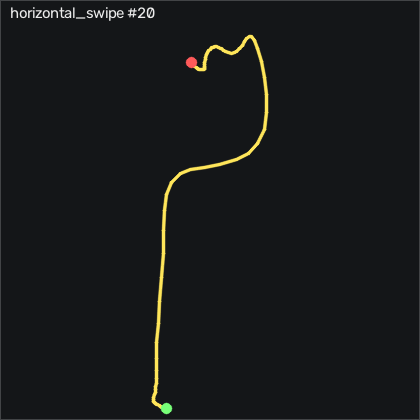

Source data for this figure (header and first rows):
t_s, ax, ay, az, gx, gy, gz, seq
0.00000, -0.05100, 0.249, 0.983, -4.208, -0.308, -4.072, 32525
0.01000, -0.05700, 0.246, 0.992, -4.787, -0.491, -4.011, 32526
0.02100, -0.06000, 0.246, 0.993, -4.879, -0.582, -3.828, 32527
0.03000, -0.04600, 0.239, 0.994, -4.818, -0.369, -3.462, 32528
0.04000, -0.01400, 0.23, 1.002, -4.94, -0.552, -3.554, 32529
0.05000, -0.00700, 0.23, 1.008, -5.275, -1.802, -4.651, 32530
0.06000, -0.02100, 0.231, 1.017, -5.946, -3.6, -6.176, 32531
0.07000, -0.02400, 0.228, 1.028, -6.8, -4.789, -6.816, 32532
0.08000, -0.01000, 0.216, 1.039, -7.501, -5.216, -6.511, 32533
0.09000, 0.02200, 0.192, 1.066, -7.318, -4.454, -6.176, 32534
0.1, 0.09900, 0.166, 1.125, -6.891, -3.387, -6.115, 32535
0.11, 0.274, 0.147, 1.167, -6.129, -5.125, -7.182, 32536
0.12, 0.372, 0.129, 1.188, -3.873, -6.68, -13.71, 32537
0.13, 0.423, 0.09000, 1.207, -1.159, -10.19, -23.13, 32538
0.14, 0.453, 0.04900, 1.185, 1.127, -13.9, -33.19, 32539
0.151, 0.438, 0.03300, 1.165, 3.505, -13.51, -44.07, 32540
0.16, 0.504, -0.02600, 1.159, 4.207, -15.73, -53.43, 32541
0.17, 0.675, -0.06000, 1.201, 2.225, -17.56, -63.19, 32542
0.18, 0.974, -0.129, 1.279, 1.371, -16.22, -77.85, 32543
0.191, 1.266, -0.238, 1.329, 1.798, -17.84, -103.4, 32544
0.2, 1.402, -0.352, 1.385, 1.432, -27.69, -142, 32545
0.21, 1.427, -0.422, 1.439, 0.1515, -46.74, -186.8, 32546
0.22, 1.378, -0.479, 1.469, 0.3035, -69.64, -233.2, 32547
0.23, 1.365, -0.589, 1.493, 2.896, -91.53, -275.8, 32548
0.24, 1.303, -0.768, 1.462, 6.615, -111.6, -317.5, 32549
0.25, 1.057, -0.93, 1.429, 9.45, -126.3, -360, 32550
0.26, 0.665, -0.995, 1.359, 10.43, -137.9, -398.6, 32551
0.27, 0.235, -0.953, 1.261, 9.268, -141.2, -425.6, 32552
0.28, 0.08100, -0.934, 1.264, 4.572, -132.7, -430.7, 32553
0.29, 0.184, -0.959, 1.332, 4.024, -115.8, -428.9, 32554
0.3, 0.252, -1.081, 1.418, 11.07, -95.22, -436.6, 32555
0.31, -0.05800, -1.122, 1.43, 27.01, -69.91, -457.9, 32556
0.321, -0.662, -0.955, 1.304, 47.56, -44.67, -472.5, 32557
0.33, -1.198, -0.694, 1.162, 66.16, -24.48, -461.2, 32558
0.34, -1.518, -0.49, 1.032, 81.13, -14.15, -424.4, 32559
0.35, -1.572, -0.378, 0.844, 89.85, -15.86, -370.9, 32560
0.361, -1.432, -0.312, 0.718, 86.13, -25.28, -310.4, 32561
0.37, -1.342, -0.19, 0.637, 75.03, -39.61, -257.8, 32562
0.38, -1.167, -0.111, 0.589, 57.53, -60.25, -209.5, 32563
0.39, -0.995, -0.07800, 0.62, 35.15, -80.64, -169.2, 32564
0.4, -0.85, -0.07700, 0.71, 13.72, -95.7, -138.3, 32565
0.41, -0.719, -0.06700, 0.803, -2.104, -103.2, -116.3, 32566
0.42, -0.61, -0.03500, 0.88, -11.46, -101.8, -102.4, 32567
0.43, -0.502, -0.01100, 0.908, -16.86, -92.47, -93.31, 32568
0.44, -0.458, 0.01200, 0.949, -19.36, -73.54, -89.32, 32569
0.45, -0.481, 0.03400, 1.007, -19.24, -48.48, -86.85, 32570
0.46, -0.496, 0.07800, 1.004, -17.17, -22.59, -83.46, 32571
0.47, -0.506, 0.102, 0.994, -14.54, -1.954, -79.01, 32572
0.48, -0.469, 0.09500, 0.995, -13.14, 11.83, -71.91, 32573
0.491, -0.392, 0.08100, 0.994, -12.87, 19.39, -64.9, 32574
0.5, -0.369, 0.1, 1.013, -13.57, 22.41, -60.26, 32575
0.51, -0.361, 0.118, 1.008, -14.24, 20.39, -55.87, 32576
0.52, -0.376, 0.141, 1.037, -15.76, 15.45, -50.35, 32577
0.53, -0.377, 0.149, 1.056, -16.95, 8.778, -43.52, 32578
0.54, -0.355, 0.154, 1.082, -16.98, 2.497, -35.87, 32579
0.55, -0.308, 0.146, 1.096, -15.98, -2.747, -28.77, 32580
0.56, -0.238, 0.136, 1.088, -14.18, -6.619, -23.68, 32581
0.57, -0.177, 0.119, 1.09, -12.71, -8.539, -21.88, 32582
0.58, -0.162, 0.129, 1.078, -11.01, -7.594, -23.07, 32583
0.59, -0.197, 0.152, 1.068, -10.21, -5.125, -25.05, 32584
... 29 more rows
